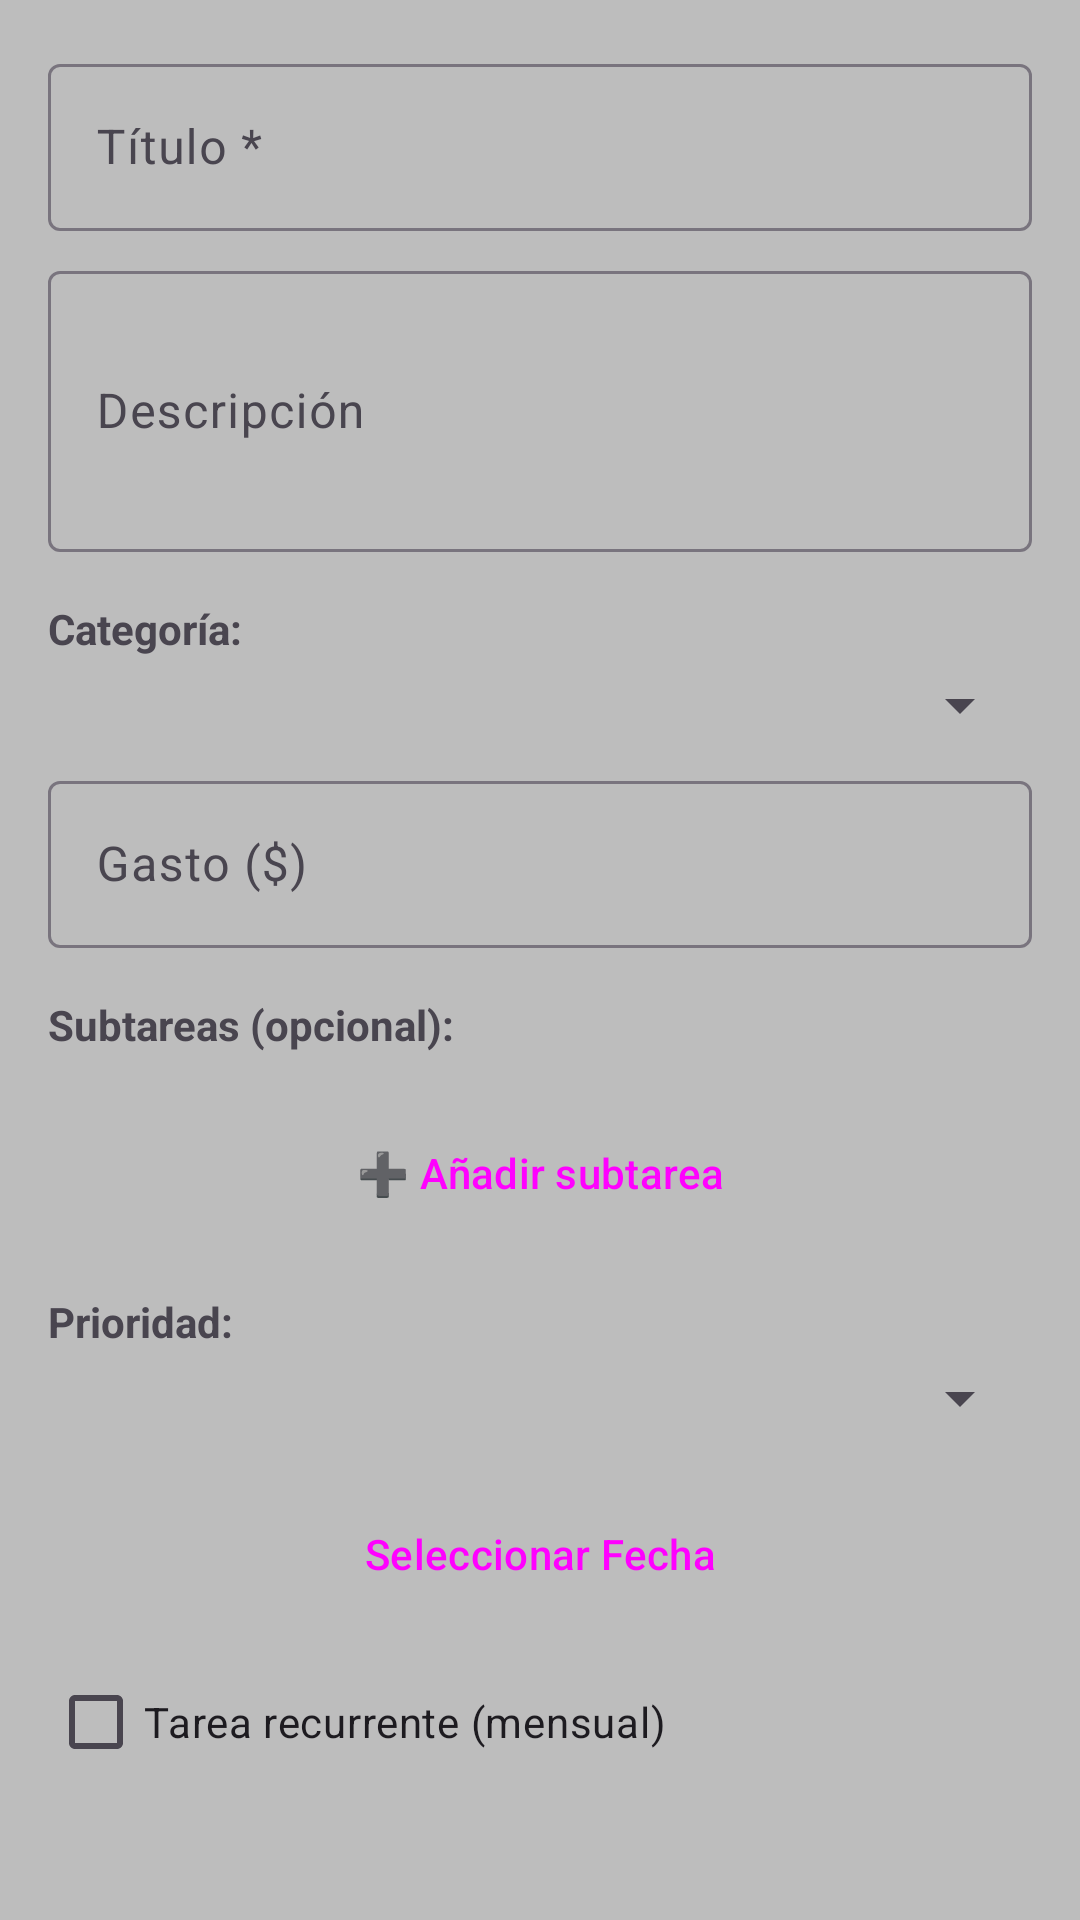

Reconstruct the res/layout file that produces this screen, plus the resources it refers to.
<!-- AndroidManifest.xml: application theme Theme.TATILIST -->
<!-- res/layout/dialog_add_task.xml -->
<?xml version="1.0" encoding="utf-8"?>
<ScrollView
    xmlns:android="http://schemas.android.com/apk/res/android"
    android:layout_width="match_parent"
    android:layout_height="wrap_content">
    <LinearLayout
        android:layout_width="match_parent"
        android:layout_height="wrap_content"
        android:orientation="vertical"
        android:padding="16dp">

        <com.google.android.material.textfield.TextInputLayout
            android:layout_width="match_parent"
            android:layout_height="wrap_content"
            android:hint="Título *">
            <com.google.android.material.textfield.TextInputEditText
                android:id="@+id/etTitle"
                android:layout_width="match_parent"
                android:layout_height="wrap_content"
                android:inputType="text"/>
        </com.google.android.material.textfield.TextInputLayout>

        <com.google.android.material.textfield.TextInputLayout
            android:layout_width="match_parent"
            android:layout_height="wrap_content"
            android:layout_marginTop="8dp"
            android:hint="Descripción">
            <com.google.android.material.textfield.TextInputEditText
                android:id="@+id/etDescription"
                android:layout_width="match_parent"
                android:layout_height="wrap_content"
                android:inputType="textMultiLine"
                android:lines="3"/>
        </com.google.android.material.textfield.TextInputLayout>

        <TextView
            android:layout_width="wrap_content"
            android:layout_height="wrap_content"
            android:layout_marginTop="16dp"
            android:text="Categoría:"
            android:textStyle="bold"/>
        <Spinner
            android:id="@+id/spinnerCategory"
            android:layout_width="match_parent"
            android:layout_height="wrap_content"
            android:layout_marginTop="4dp"/>

        <com.google.android.material.textfield.TextInputLayout
            android:layout_width="match_parent"
            android:layout_height="wrap_content"
            android:layout_marginTop="8dp"
            android:hint="Gasto ($)">
            <com.google.android.material.textfield.TextInputEditText
                android:id="@+id/etExpense"
                android:layout_width="match_parent"
                android:layout_height="wrap_content"
                android:inputType="numberDecimal"/>
        </com.google.android.material.textfield.TextInputLayout>

        <TextView
            android:layout_width="wrap_content"
            android:layout_height="wrap_content"
            android:layout_marginTop="16dp"
            android:text="Subtareas (opcional):"
            android:textStyle="bold"/>

        <androidx.recyclerview.widget.RecyclerView
            android:id="@+id/rvSubtasks"
            android:layout_width="match_parent"
            android:layout_height="wrap_content"
            android:layout_marginTop="8dp"/>

        <Button
            android:id="@+id/btnAddSubtask"
            android:layout_width="match_parent"
            android:layout_height="wrap_content"
            android:layout_marginTop="8dp"
            android:text="➕ Añadir subtarea"
            style="@style/RoundedButton"/>

        <TextView
            android:layout_width="wrap_content"
            android:layout_height="wrap_content"
            android:layout_marginTop="16dp"
            android:text="Prioridad:"
            android:textStyle="bold"/>
        <Spinner
            android:id="@+id/spinnerPriority"
            android:layout_width="match_parent"
            android:layout_height="wrap_content"
            android:layout_marginTop="4dp"/>

        <Button
            android:id="@+id/btnSelectDate"
            android:layout_width="match_parent"
            android:layout_height="wrap_content"
            android:layout_marginTop="16dp"
            android:text="Seleccionar Fecha"
            style="@style/RoundedButton"/>

        <CheckBox
            android:id="@+id/cbRecurring"
            android:layout_width="wrap_content"
            android:layout_height="wrap_content"
            android:layout_marginTop="8dp"
            android:text="Tarea recurrente (mensual)"/>
    </LinearLayout>
</ScrollView>
<!-- resources referenced by this layout -->
<resources>
  <style name="RoundedButton" parent="Widget.Material3.Button">
          <item name="cornerRadius">24dp</item>
          <item name="android:paddingLeft">24dp</item>
          <item name="android:paddingRight">24dp</item>
      </style>
  <style name="Theme.TATILIST" parent="Theme.Material3.Light.NoActionBar">
          <item name="colorPrimary">@color/primary</item>
          <item name="colorPrimaryDark">@color/primary_dark</item>
          <item name="colorOnPrimary">@color/outline</item>
          <item name="colorSurface">@color/surface</item>
          <item name="colorOnSurface">@color/outline</item>
          <item name="android:colorBackground">@color/outline</item>
      </style>
  <color name="primary">#a1b827</color>
  <color name="primary_dark">#8a9e1f</color>
  <color name="outline">#BDBDBD</color>
  <color name="surface">#FFFFFF</color>
</resources>
